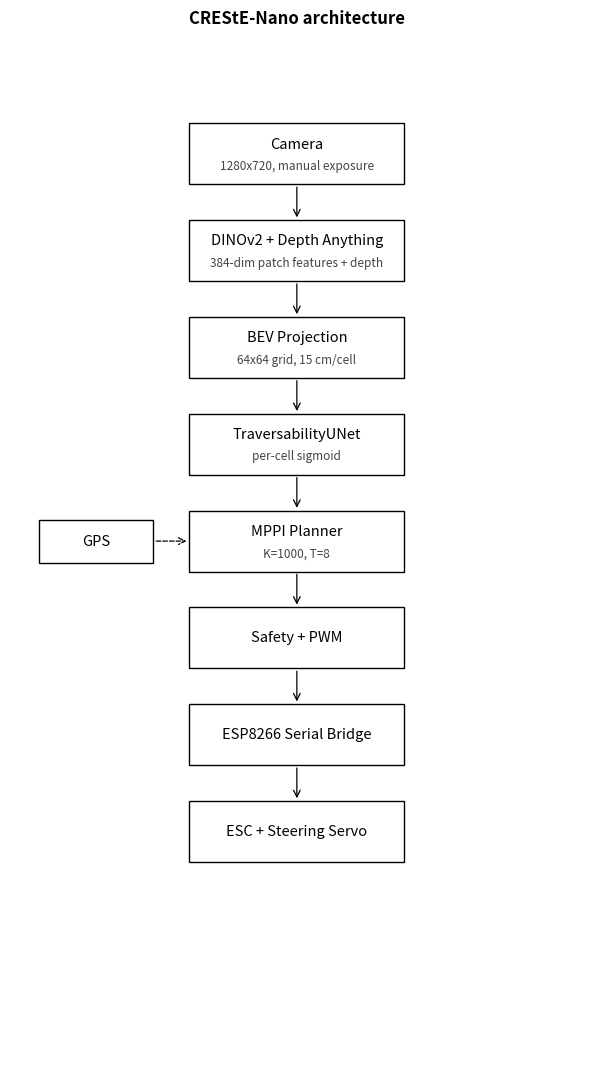

Write the Python code that produced this figure.
# Build the architecture diagram for the README and paper.
# Writes docs/architecture.{png,pdf}.

import os, sys
_user_sp = os.path.expanduser('~/Library/Python/3.12/lib/python/site-packages')
if _user_sp not in sys.path:
    sys.path.insert(0, _user_sp)

import matplotlib.pyplot as plt
from matplotlib.patches import Rectangle, FancyArrowPatch


OUT_DIR = os.path.expanduser('~/Desktop/JOYDEEP/docs')
os.makedirs(OUT_DIR, exist_ok=True)


def box(ax, x, y, w, h, title, sub=None):
    ax.add_patch(Rectangle((x, y), w, h, facecolor='white',
                           edgecolor='black', linewidth=1.0, zorder=2))
    if sub:
        ax.text(x + w / 2, y + h * 0.66, title,
                ha='center', va='center', fontsize=10.5,
                color='black', fontweight='normal')
        ax.text(x + w / 2, y + h * 0.30, sub,
                ha='center', va='center', fontsize=8.5,
                color='#444')
    else:
        ax.text(x + w / 2, y + h / 2, title,
                ha='center', va='center', fontsize=10.5,
                color='black')


def arrow(ax, x0, y0, x1, y1, dashed=False, label=None):
    ax.add_patch(FancyArrowPatch(
        (x0, y0), (x1, y1),
        arrowstyle='->', mutation_scale=12,
        linewidth=0.9, color='black',
        linestyle='--' if dashed else '-', zorder=3))
    if label:
        ax.text((x0 + x1) / 2 + 0.18, (y0 + y1) / 2, label,
                ha='left', va='center', fontsize=8, color='#555',
                style='italic')


def build_figure():
    fig, ax = plt.subplots(figsize=(8.0, 11.0))
    ax.set_xlim(0, 8); ax.set_ylim(0, 14)
    ax.set_aspect('equal'); ax.axis('off')

    CX = 2.5
    BW = 3.0
    BH = 0.85
    GAP = 0.50

    blocks = [
        ('Camera',                   '1280x720, manual exposure'),
        ('DINOv2 + Depth Anything',  '384-dim patch features + depth'),
        ('BEV Projection',           '64x64 grid, 15 cm/cell'),
        ('TraversabilityUNet',       'per-cell sigmoid'),
        ('MPPI Planner',             'K=1000, T=8'),
        ('Safety + PWM',             None),
        ('ESP8266 Serial Bridge',    None),
        ('ESC + Steering Servo',     None),
    ]

    top = 13.2
    ys = []
    y = top
    for _ in blocks:
        ys.append(y - BH)
        y -= (BH + GAP)

    for (title, sub), yb in zip(blocks, ys):
        box(ax, CX, yb, BW, BH, title, sub)

    for i in range(len(blocks) - 1):
        arrow(ax, CX + BW / 2, ys[i], CX + BW / 2, ys[i + 1] + BH)

    # GPS sidecar -> MPPI
    gps_x, gps_w = 0.4, 1.6
    mppi_y = ys[4] + BH / 2
    box(ax, gps_x, mppi_y - 0.30, gps_w, 0.60, 'GPS')
    arrow(ax, gps_x + gps_w, mppi_y, CX, mppi_y, dashed=True)

    fig.text(0.5, 0.965,
             'CREStE-Nano architecture',
             ha='center', fontsize=12, fontweight='bold', color='black')

    fig.tight_layout(rect=[0, 0, 1, 0.94])
    return fig


if __name__ == '__main__':
    fig = build_figure()
    png = os.path.join(OUT_DIR, 'architecture.png')
    pdf = os.path.join(OUT_DIR, 'architecture.pdf')
    fig.savefig(png, dpi=180, bbox_inches='tight', facecolor='white')
    fig.savefig(pdf, bbox_inches='tight', facecolor='white')
    print(f'wrote {png}')
    print(f'wrote {pdf}')
    plt.close(fig)
